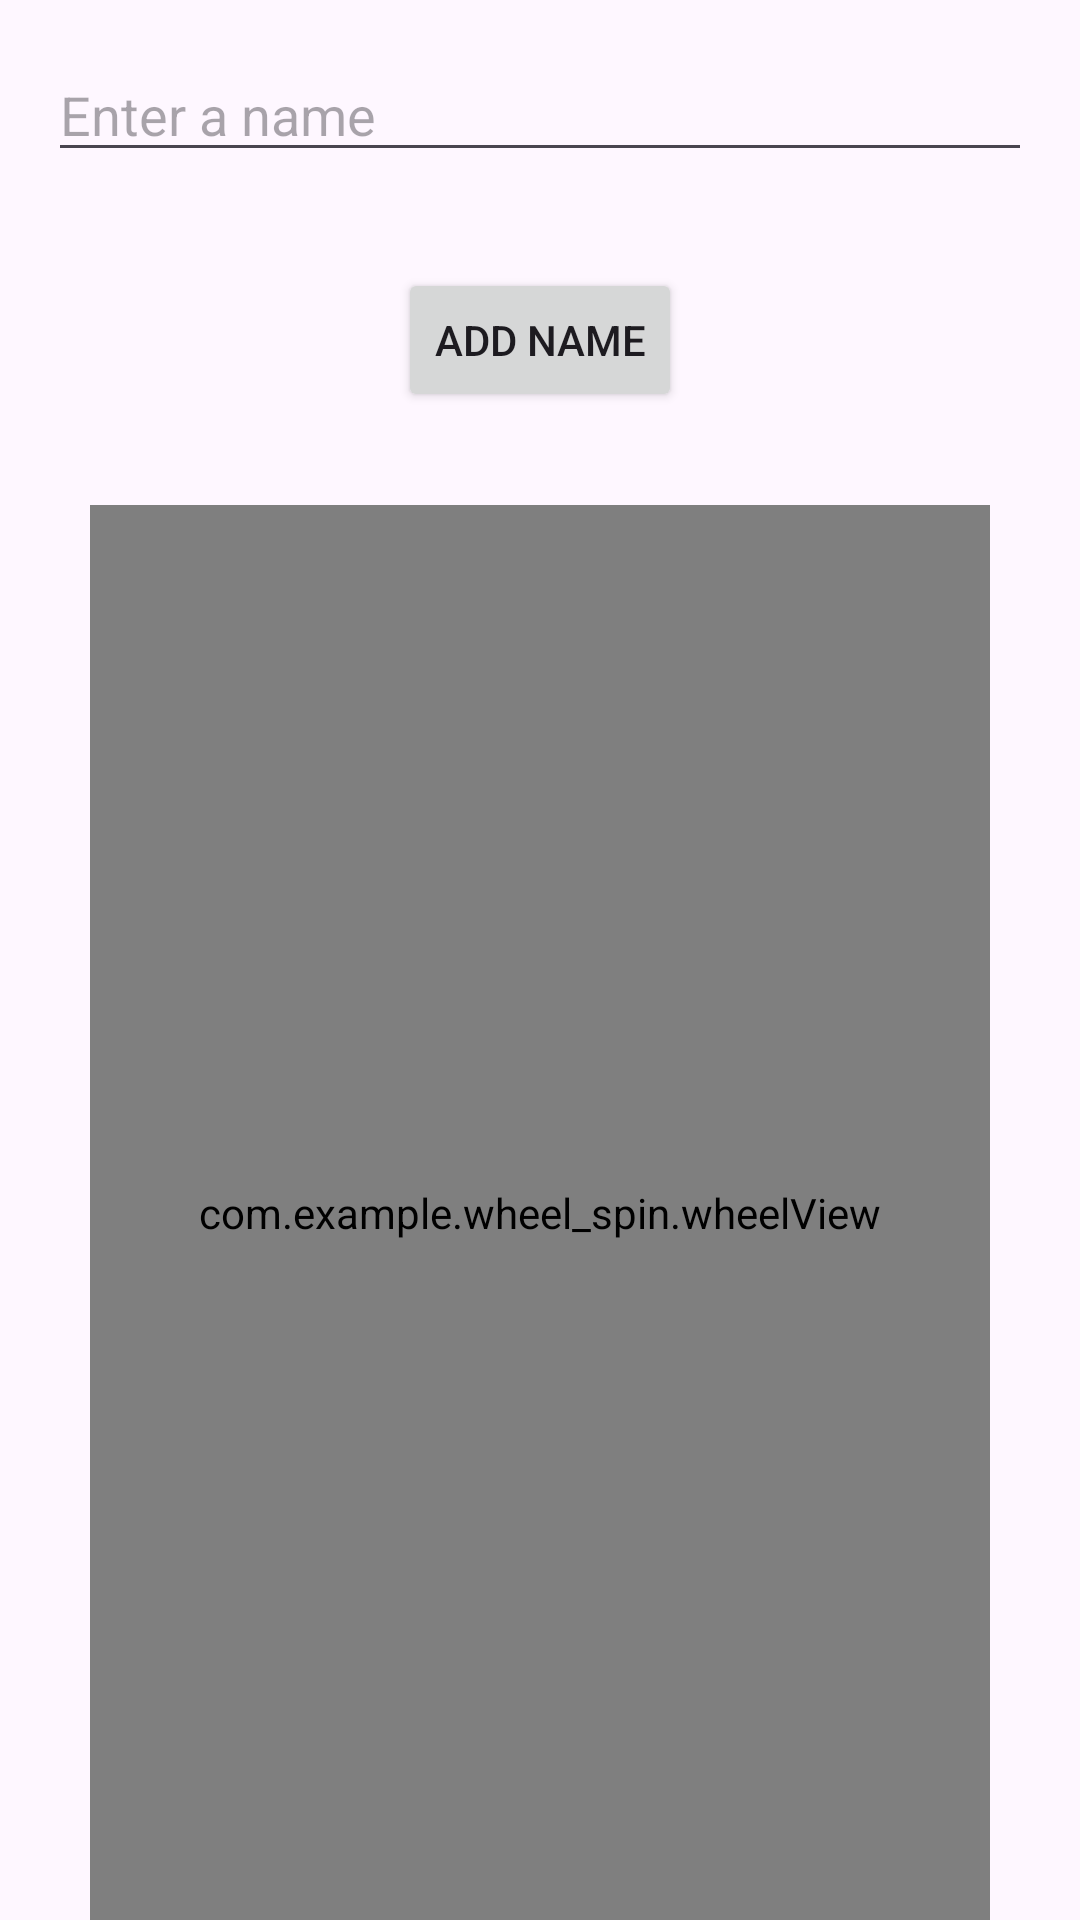

Produce the Android XML layout that renders to this screen, including the resource entries it uses.
<!-- AndroidManifest.xml: application theme Theme.Wheel_spin -->
<!-- res/layout/activity_main.xml -->
<?xml version="1.0" encoding="utf-8"?>
<RelativeLayout xmlns:android="http://schemas.android.com/apk/res/android"
    android:layout_width="match_parent"
    android:layout_height="match_parent">

    <EditText
        android:id="@+id/nameInput"
        android:layout_width="match_parent"
        android:layout_height="wrap_content"
        android:hint="Enter a name"
        android:layout_margin="16dp"/>

    <Button
        android:id="@+id/addButton"
        android:layout_width="wrap_content"
        android:layout_height="wrap_content"
        android:text="Add Name"
        android:layout_below="@id/nameInput"
        android:layout_centerHorizontal="true"
        android:layout_marginTop="16dp"/>

    <com.example.wheel_spin.wheelView
        android:id="@+id/wheelView"
        android:layout_width="300dp"
        android:layout_height="480dp"
        android:layout_below="@id/addButton"
        android:layout_marginTop="31dp"
        android:layout_centerHorizontal="true"/>
    <ImageView
        android:id="@+id/ivTarget"
        android:layout_width="20dp"
        android:layout_height="wrap_content"
        android:src="@drawable/target"
        android:layout_centerHorizontal="true"
        android:layout_below="@id/nameInput"/>

    <Button
        android:id="@+id/spinButton"
        android:layout_width="wrap_content"
        android:layout_height="wrap_content"
        android:text="Spin"
        android:onClick="btnSpin"
        android:layout_below="@id/nameInput"
        android:layout_centerHorizontal="true"
        android:layout_marginTop="600dp"/>




</RelativeLayout>
<!-- resources referenced by this layout -->
<resources>
  <style name="Theme.Wheel_spin" parent="Base.Theme.Wheel_spin" />
  <style name="Base.Theme.Wheel_spin" parent="Theme.Material3.DayNight.NoActionBar">
          
          
      </style>
</resources>
